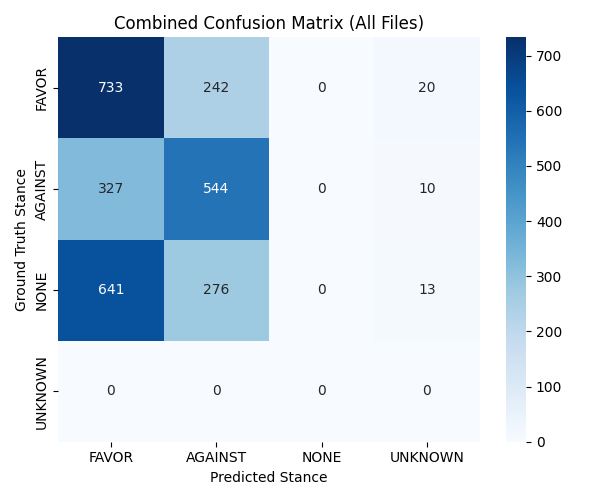

Data behind this chart, as committed beside it:
, Pred_FAVOR, Pred_AGAINST, Pred_NONE, Pred_UNKNOWN
True_FAVOR, 733, 242, 0, 20
True_AGAINST, 327, 544, 0, 10
True_NONE, 641, 276, 0, 13
True_UNKNOWN, 0, 0, 0, 0
